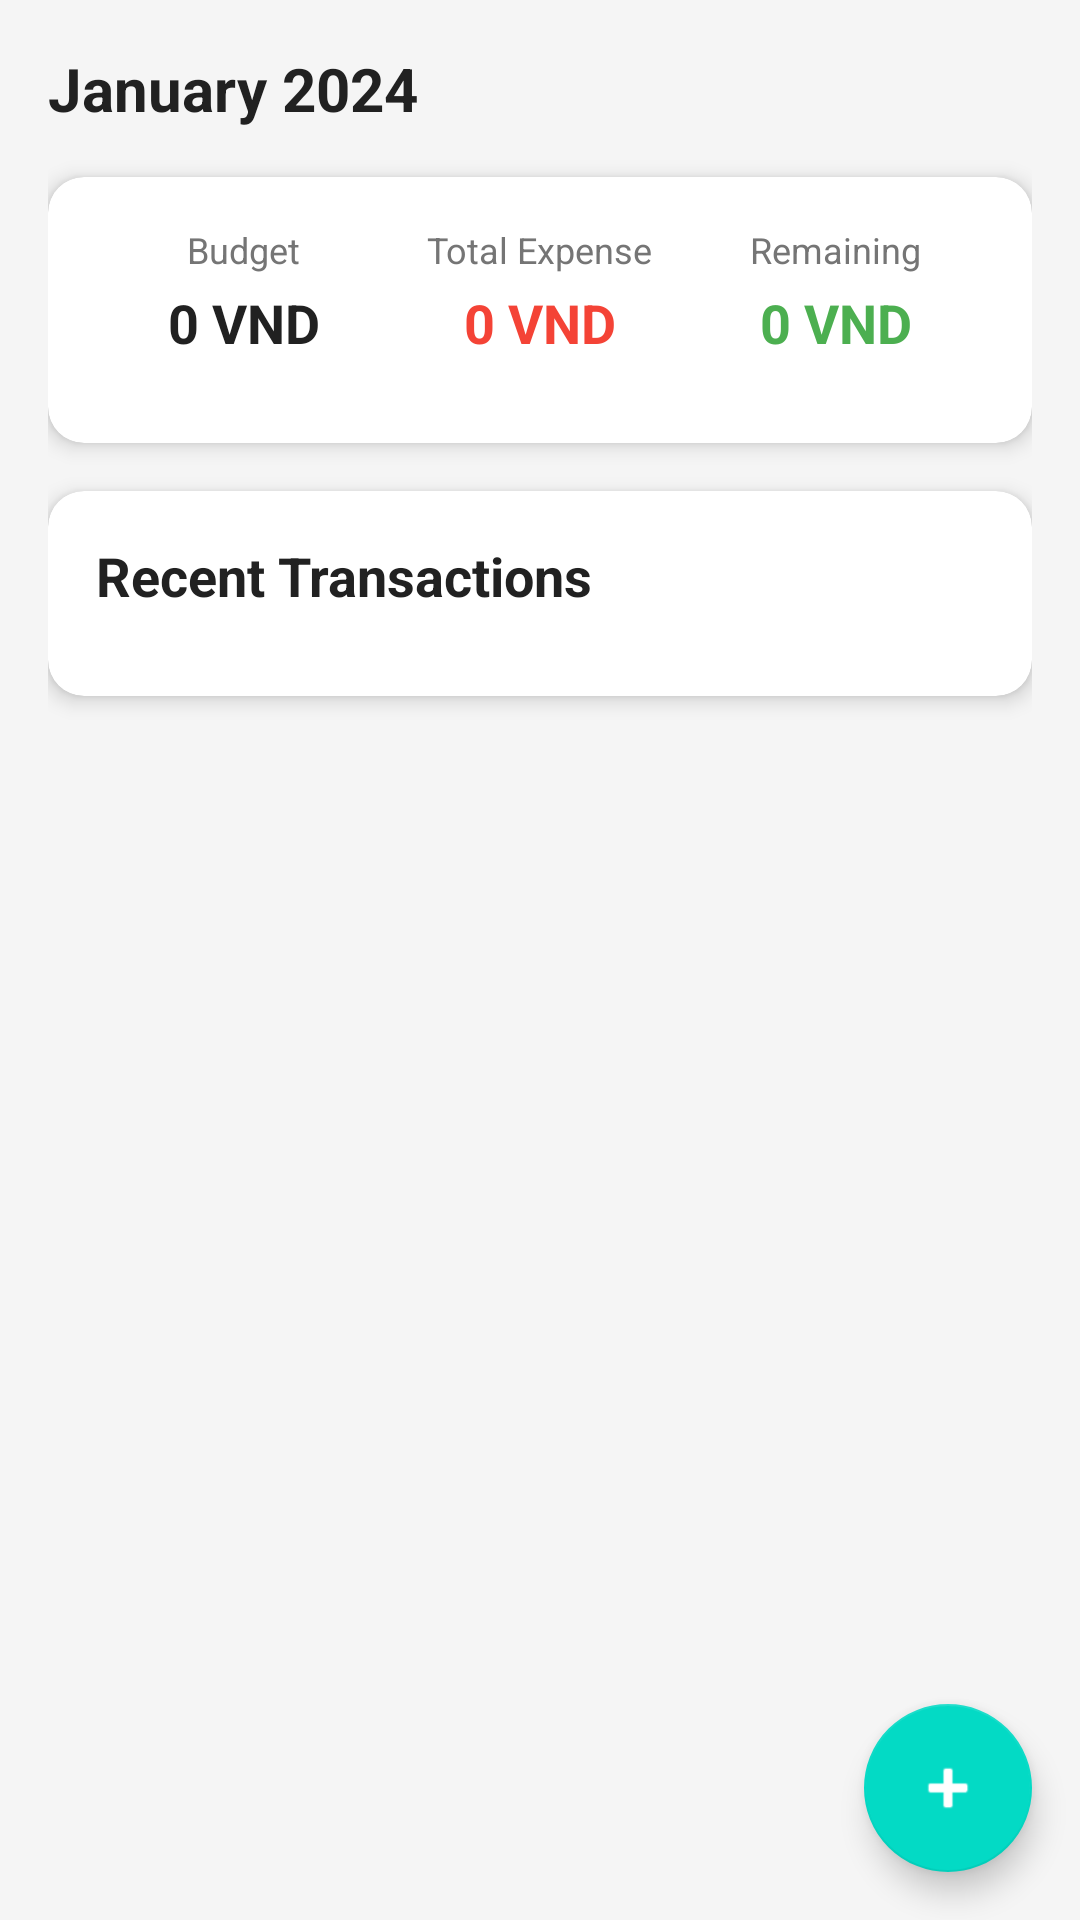

Here is an Android app screen rendered from its layout file. Give the layout XML and the strings, colors and styles it references.
<!-- AndroidManifest.xml: application theme Theme.AppQLCT -->
<!-- res/layout/fragment_dashboard.xml -->
<?xml version="1.0" encoding="utf-8"?>
<androidx.coordinatorlayout.widget.CoordinatorLayout xmlns:android="http://schemas.android.com/apk/res/android"
    xmlns:app="http://schemas.android.com/apk/res-auto"
    android:layout_width="match_parent"
    android:layout_height="match_parent"
    android:background="@color/background_color">

    <androidx.core.widget.NestedScrollView
        android:layout_width="match_parent"
        android:layout_height="match_parent"
        android:fillViewport="true">

        <LinearLayout
            android:layout_width="match_parent"
            android:layout_height="wrap_content"
            android:orientation="vertical"
            android:padding="16dp">

            
            <TextView
                android:id="@+id/tvMonthYear"
                android:layout_width="match_parent"
                android:layout_height="wrap_content"
                android:text="January 2024"
                android:textSize="20sp"
                android:textStyle="bold"
                android:textColor="@color/text_primary"
                android:layout_marginBottom="16dp" />

            
            <androidx.cardview.widget.CardView
                android:layout_width="match_parent"
                android:layout_height="wrap_content"
                android:layout_marginBottom="16dp"
                app:cardCornerRadius="12dp"
                app:cardElevation="4dp"
                app:cardBackgroundColor="@color/card_background">

                <LinearLayout
                    android:layout_width="match_parent"
                    android:layout_height="wrap_content"
                    android:orientation="vertical"
                    android:padding="16dp">

                    
                    <LinearLayout
                        android:layout_width="match_parent"
                        android:layout_height="wrap_content"
                        android:orientation="horizontal"
                        android:layout_marginBottom="12dp">

                        <LinearLayout
                            android:layout_width="0dp"
                            android:layout_height="wrap_content"
                            android:layout_weight="1"
                            android:orientation="vertical"
                            android:gravity="center">

                            <TextView
                                android:layout_width="wrap_content"
                                android:layout_height="wrap_content"
                                android:text="@string/budget"
                                android:textSize="12sp"
                                android:textColor="@color/text_secondary"
                                android:layout_marginBottom="4dp" />

                            <TextView
                                android:id="@+id/tvBudget"
                                android:layout_width="match_parent"
                                android:layout_height="wrap_content"
                                android:text="@string/default_amount"
                                android:textSize="18sp"
                                android:textStyle="bold"
                                android:textColor="@color/text_primary"
                                android:maxLines="1"
                                android:ellipsize="end"
                                android:gravity="center"
                                android:autoSizeTextType="uniform"
                                android:autoSizeMinTextSize="12sp"
                                android:autoSizeMaxTextSize="18sp"
                                android:autoSizeStepGranularity="1sp"
                                android:paddingStart="4dp"
                                android:paddingEnd="4dp" />
                        </LinearLayout>

                        
                        <LinearLayout
                            android:layout_width="0dp"
                            android:layout_height="wrap_content"
                            android:layout_weight="1"
                            android:orientation="vertical"
                            android:gravity="center">

                            <TextView
                                android:layout_width="wrap_content"
                                android:layout_height="wrap_content"
                                android:text="@string/total_expense"
                                android:textSize="12sp"
                                android:textColor="@color/text_secondary"
                                android:layout_marginBottom="4dp" />

                            <TextView
                                android:id="@+id/tvTotalExpense"
                                android:layout_width="match_parent"
                                android:layout_height="wrap_content"
                                android:text="@string/default_amount"
                                android:textSize="18sp"
                                android:textStyle="bold"
                                android:textColor="@color/expense_color"
                                android:maxLines="1"
                                android:ellipsize="end"
                                android:gravity="center"
                                android:autoSizeTextType="uniform"
                                android:autoSizeMinTextSize="12sp"
                                android:autoSizeMaxTextSize="18sp"
                                android:autoSizeStepGranularity="1sp"
                                android:paddingStart="4dp"
                                android:paddingEnd="4dp" />
                        </LinearLayout>

                        
                        <LinearLayout
                            android:layout_width="0dp"
                            android:layout_height="wrap_content"
                            android:layout_weight="1"
                            android:orientation="vertical"
                            android:gravity="center">

                            <TextView
                                android:layout_width="wrap_content"
                                android:layout_height="wrap_content"
                                android:text="@string/remaining"
                                android:textSize="12sp"
                                android:textColor="@color/text_secondary"
                                android:layout_marginBottom="4dp" />

                            <TextView
                                android:id="@+id/tvRemaining"
                                android:layout_width="match_parent"
                                android:layout_height="wrap_content"
                                android:text="@string/default_amount"
                                android:textSize="18sp"
                                android:textStyle="bold"
                                android:textColor="@color/income_color"
                                android:maxLines="1"
                                android:ellipsize="end"
                                android:gravity="center"
                                android:autoSizeTextType="uniform"
                                android:autoSizeMinTextSize="12sp"
                                android:autoSizeMaxTextSize="18sp"
                                android:autoSizeStepGranularity="1sp"
                                android:paddingStart="4dp"
                                android:paddingEnd="4dp" />
                        </LinearLayout>
                    </LinearLayout>
                </LinearLayout>
            </androidx.cardview.widget.CardView>

            
            <androidx.cardview.widget.CardView
                android:layout_width="match_parent"
                android:layout_height="wrap_content"
                app:cardCornerRadius="12dp"
                app:cardElevation="4dp"
                app:cardBackgroundColor="@color/card_background">

                <LinearLayout
                    android:layout_width="match_parent"
                    android:layout_height="wrap_content"
                    android:orientation="vertical"
                    android:padding="16dp">

                    <TextView
                        android:layout_width="match_parent"
                        android:layout_height="wrap_content"
                        android:text="@string/recent_transactions"
                        android:textSize="18sp"
                        android:textStyle="bold"
                        android:textColor="@color/text_primary"
                        android:layout_marginBottom="12dp" />

                    <androidx.recyclerview.widget.RecyclerView
                        android:id="@+id/recyclerViewRecent"
                        android:layout_width="match_parent"
                        android:layout_height="wrap_content"
                        android:nestedScrollingEnabled="false" />
                </LinearLayout>
            </androidx.cardview.widget.CardView>

        </LinearLayout>
    </androidx.core.widget.NestedScrollView>

    
    <com.google.android.material.floatingactionbutton.FloatingActionButton
        android:id="@+id/fabAddTransaction"
        android:layout_width="wrap_content"
        android:layout_height="wrap_content"
        android:layout_gravity="bottom|end"
        android:layout_margin="16dp"
        android:src="@android:drawable/ic_input_add"
        app:tint="@android:color/white" />

</androidx.coordinatorlayout.widget.CoordinatorLayout>
<!-- resources referenced by this layout -->
<resources>
  <color name="background_color">#F5F5F5</color>
  <color name="card_background">#FFFFFF</color>
  <color name="expense_color">#F44336</color>
  <color name="income_color">#4CAF50</color>
  <color name="text_primary">#212121</color>
  <color name="text_secondary">#757575</color>
  <string name="budget">Budget</string>
  <string name="default_amount">0 VND</string>
  <string name="recent_transactions">Recent Transactions</string>
  <string name="remaining">Remaining</string>
  <string name="total_expense">Total Expense</string>
  <style name="Theme.AppQLCT" parent="Theme.MaterialComponents.DayNight.NoActionBar">
          
          <item name="colorPrimary">@color/green_500</item>
          <item name="colorPrimaryVariant">@color/green_700</item>
          <item name="colorOnPrimary">@color/white</item>
          
          <item name="colorSecondary">@color/teal_200</item>
          <item name="colorSecondaryVariant">@color/teal_700</item>
          <item name="colorOnSecondary">@color/black</item>
          
          <item name="android:statusBarColor">?attr/colorPrimaryVariant</item>
          
      </style>
  <color name="green_500">#4CAF50</color>
  <color name="green_700">#2E7D32</color>
  <color name="white">#FFFFFFFF</color>
  <color name="teal_200">#FF03DAC5</color>
  <color name="teal_700">#FF018786</color>
  <color name="black">#FF000000</color>
</resources>
